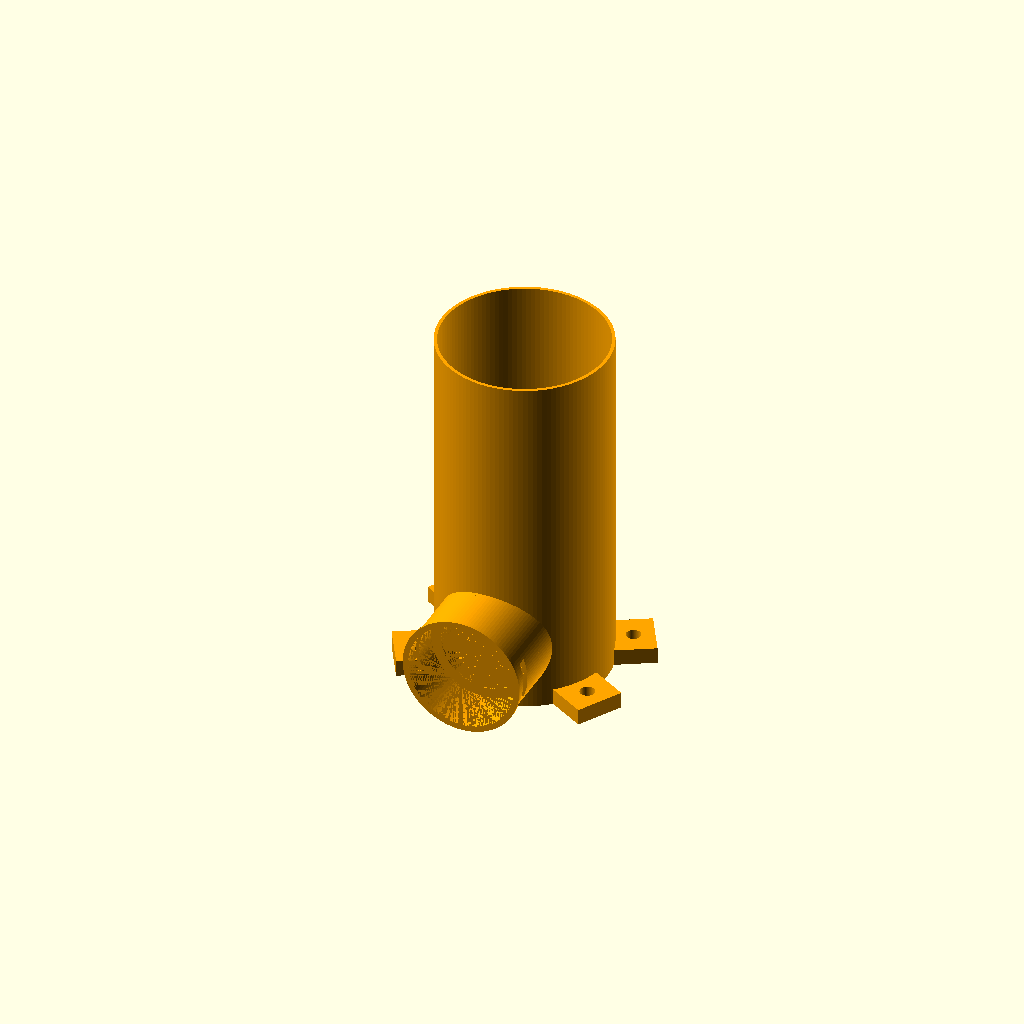
Cell 1: the model at its default parameters.
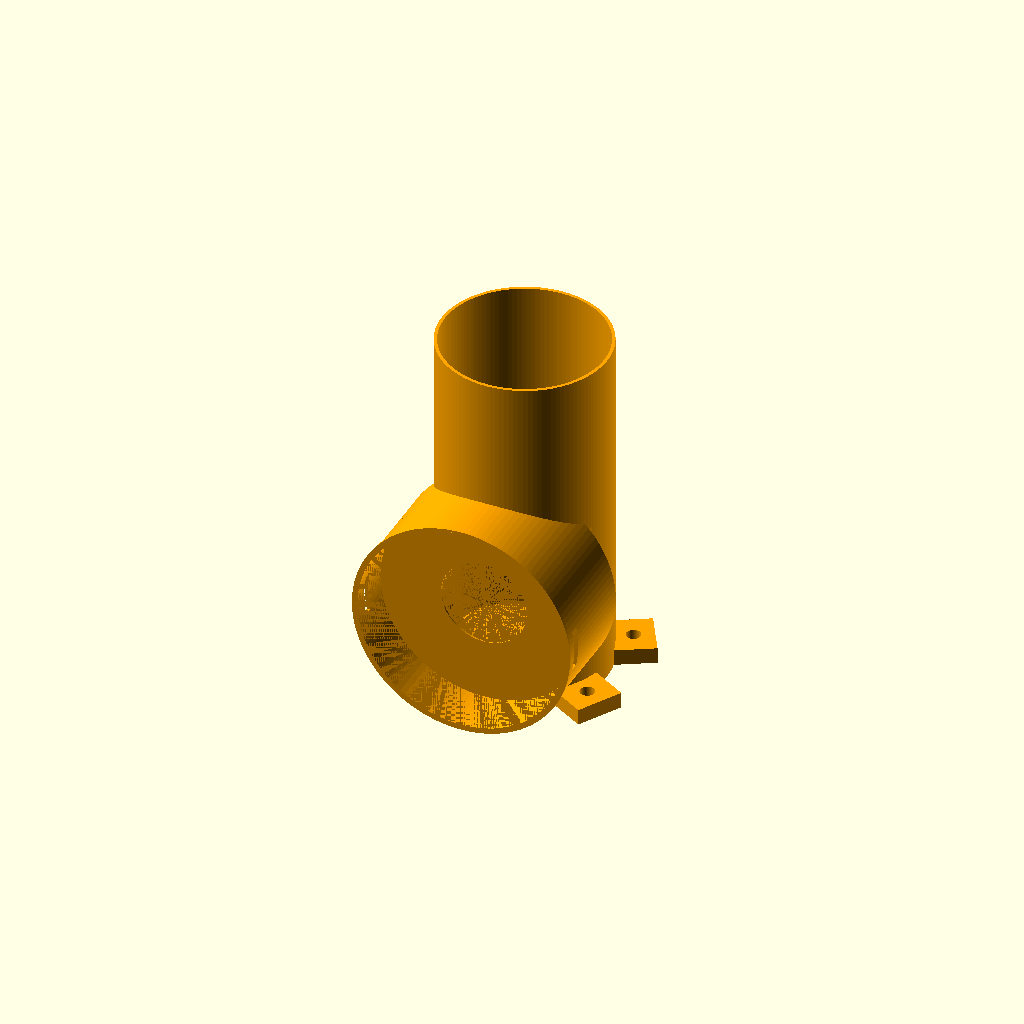
Cell 2: pipe_diameter = 128 (everything else at default).
All cells are drawn from one camera (rotation 55°, 0°, 25°, orthographic, colour scheme Cornfield), so only the parameter changes between them.
OpenSCAD source file air_vent_connector/old/air_vent_connector_03.scad:
pipe_diameter = 64.0;
pipe_inner_diameter = 50;
tolerance = 0.5;


//**************
//****INSERT****
insert_wall_thickness = 1;
insert_height = 20;
insert_cutout_thickness = 10;

insert_connector_ring_thickness = 3;
insert_connector_ring_height = 3;

insert_shell_connector_thickness = 3;
insert_shell_connector_height = 3;
insert_shell_connector_width = 16;
insert_shell_connector_distance = 10; // distance from the end of the shell connection
insert_shell_ring_thickness = 1.5;
// outer ring just to make more rigid, and prevent go the inlet way too into shell

insert_connection_flat_width = 20;
insert_connection_flat_height = 6;

//**************
//****SHELL****

shell_wall_thickness = 2;
shell_height = 32;
shell_inner_ring_height = 2;
shell_connector_tolerance_x = 10;
shell_connector_tolerance_y = 2.5;
// original shell inner d=68
gasket_width = 2;


//**************
// SHELL 150 CONNECTOR

shell_150_connector_thickness = 3;


//pipe_connector_height = 40.0;
//main_pipe_diameter =150;
$fn = 120;

//pipe_diameter+2*insert_wall_thickness+2*shell_wall_thickness+tolerance

//***************************************************************

module insert() {
    color("Turquoise") {
        union() {
            union() {
                translate([0, 0, -insert_shell_connector_distance])
                    insert_shell_connections(inner_circle_diameter = pipe_diameter + 2 *
                        insert_wall_thickness);

                translate([0, 0, -insert_height / 2 + insert_connector_ring_height / 2]) {
                    insert_pipe_connector_ring(outer_circle_diameter = pipe_diameter);
                }
                translate([0, 0, +insert_height / 2 - insert_shell_ring_thickness / 2]) {
                    insert_shell_connector_ring(inner_circle_diameter = pipe_diameter + 2 *
                        insert_wall_thickness);
                }
            }
            difference() {
                union() {
                    translate([0, 0, insert_shell_connector_thickness / 2]) {
                        cylinder(h = insert_height - insert_shell_connector_thickness, d =
                            pipe_diameter + 2 * insert_wall_thickness, center = true);
                    }
                    translate([0, 0, (-insert_height + insert_shell_connector_thickness) / 2]) {
                        cylinder(h = insert_shell_connector_thickness, d1 = pipe_diameter, d2 =
                            pipe_diameter + 2 * insert_wall_thickness, center = true);
                    }
                }
                cylinder(h = insert_height * 3, d = pipe_diameter, center = true);
                translate([0, pipe_diameter / 2, 0])
                    cube(size = [insert_cutout_thickness, 10, insert_height + 0.01], center = true);
            }

            insert_shell_connection_flat_cutout(inner_circle_diameter = pipe_diameter);

        }
    }
}


module insert_shell_connector_ring(inner_circle_diameter = 10) {

    difference() {
        cylinder(h = insert_shell_ring_thickness,
        d = inner_circle_diameter + 2 * insert_shell_ring_thickness, center = true);
        union() {
            cylinder(h = insert_shell_ring_thickness + 0.1, d = inner_circle_diameter, center = true
            );
            translate([0, pipe_diameter / 2, 0])
                cube(size = [insert_cutout_thickness, 10, insert_height], center = true);
        }


        cube(size = [pipe_diameter * 2,
                insert_connection_flat_width + 2,
            insert_connection_flat_height], center = true);


    }
}

module insert_pipe_connector_ring(outer_circle_diameter = 10) {

    difference() {
        cylinder(h = insert_connector_ring_height, d = outer_circle_diameter, center = true);
        cylinder(h = insert_height, d = outer_circle_diameter - 2 * insert_connector_ring_thickness,
        center = true);
        translate([0, pipe_diameter / 2, 0])
            cube(size = [insert_cutout_thickness, 10, insert_height], center = true);
    }
}


module insert_shell_connections(inner_circle_diameter = 10) {

    translate([0, 0, insert_height / 2 - insert_shell_connector_height / 2 -
        insert_shell_ring_thickness]) {
        intersection() {
            difference() {
                intersection() {
                    cube(size = [pipe_diameter * 2,
                        insert_shell_connector_width,
                        insert_shell_connector_height], center = true);
                    union() {
                        translate([0, 0, +insert_shell_connector_height / 4]) {
                            cylinder(h = insert_shell_connector_height / 2,
                            d = inner_circle_diameter + insert_shell_connector_thickness,
                            center = true);
                        }
                        translate([0, 0, -insert_shell_connector_height / 4]) {
                            cylinder(h = insert_shell_connector_height / 2,
                            d2 = inner_circle_diameter + insert_shell_connector_thickness,
                            d1 = inner_circle_diameter,
                            center = true);
                        }
                    }
                }
                cylinder(h = insert_height + 0.1, d = inner_circle_diameter, center = true);


            }
        }
    }
}

module insert_shell_connection_flat_cutout(inner_circle_diameter = 10) {

    translate([0, 0, insert_height / 2 + insert_connection_flat_height / 2]) {
        intersection() {
            difference() {
                intersection() {
                    cube(size = [pipe_diameter * 2,
                        insert_connection_flat_width,
                        insert_connection_flat_height], center = true);

                    cylinder(h = insert_height * 4,
                    d = inner_circle_diameter + 2 * insert_wall_thickness,
                    center = true);

                }
                cylinder(h = insert_height + 0.1, d = inner_circle_diameter, center = true);


            }
        }
    }
}


//**********************************************************************


module shell() {
    union() {
        color("green") {
            //ring();
            translate([0, 0, -3])
                ring();
            //        translate([0,0,-insert_shell_connector_distance-insert_shell_ring_thickness+4])
            //        ring();
            //          translate([0,0,-insert_shell_connector_distance-insert_shell_ring_thickness-8
            //        ])
            //        ring();
            inner_ring();
            difference() {
                cylinder(h = shell_height, d = pipe_diameter + 2 * insert_wall_thickness + 2 *
                    shell_wall_thickness + tolerance, center = true);
                cylinder(h = shell_height + 0.01, d = pipe_diameter + 2 * insert_wall_thickness +
                    tolerance, center = true);
                shell_connections_cutout(inner_circle_diameter = pipe_diameter + 2 *
                    insert_wall_thickness);
            }
        }
    }

}



module shell_connections_cutout(inner_circle_diameter = 10) {
    translate([0, 0, -insert_shell_connector_distance]) {
        translate([0, 0, shell_height / 2 - insert_shell_connector_height / 2]) {
            intersection() {
                cube(size = [pipe_diameter * 2, insert_shell_connector_width +
                    shell_connector_tolerance_x,
                        insert_shell_connector_height + shell_connector_tolerance_y], center = true)
                    ;
            }}
    }
}

module ring(thickness = 3, chamfer_top = true, chamfer_bottom = true) {
    diam_outer = pipe_diameter + 2 * insert_wall_thickness + 2 * shell_wall_thickness + tolerance +
        thickness;
    diam_inner = pipe_diameter + 2 * insert_wall_thickness + 2 * shell_wall_thickness + tolerance +
        thickness;



    translate([0, 0, shell_height / 2]) {
        difference() {
            chamferCylinder(h = thickness, r = diam_outer / 2, ch = thickness / 2, ch2 = 0);
            cylinder(h = shell_height + 0.01, d = pipe_diameter + 2 * insert_wall_thickness +
                tolerance, center = true);
        }
    }

    //    translate([0,0,shell_height/2])
    //   difference(){
    //        cylinder(h=thickness,    d=diam_outer, center=true);
    //          cylinder(h=thickness,    d=diam_outer, center=true);
    //

    //      cylinder(h=shell_height+0.01, d=pipe_diameter+2*insert_wall_thickness+tolerance, center=true);
    //   }
}





module inner_ring(height = shell_inner_ring_height) {
    translate([0, 0, -shell_height / 2])
        difference() {
            cylinder(h = height, d = pipe_diameter + 2 * insert_wall_thickness + 2 *
                shell_wall_thickness + tolerance, center = true);
            cylinder(h = shell_height + 0.01, d = pipe_inner_diameter + 4, center = true);
        }
}


module gasket() {
    inner_ring(height = gasket_width);
}


//**************************
//***** complex items

//the connector shell is extended on its botton
module extended_shell(extension = 20, filled = false) {

    cutout = filled?pipe_inner_diameter + 4:(pipe_diameter + 2 * insert_wall_thickness + tolerance);

    color("green") {
        union() {
            shell();
            translate([0, 0, -shell_height / 2 - extension / 2]) {
                difference() {
                    cylinder(h = extension, d = pipe_diameter + 2 * insert_wall_thickness + 2 *
                        shell_wall_thickness + tolerance, center = true);
                    cylinder(h = extension + 0.01, d = cutout, center = true);
                }
            }
        }
    }
}


module pipe_connector_50_50() {
    union() {
        shell();
        rotate([180, 0, 0])
            translate([0, 0, shell_height + shell_inner_ring_height - 0.5])
                shell();
    }
}


//module shell_150(){
//
//    x_lenght= pipe_diameter*1.2;
//    y_lenght= pipe_diameter*1.2;
//    
//    
//    difference(){
//    translate([0,0,-75-2*shell_150_connector_thickness])
//    intersection(){
//        rotate([90,0,0]){   
//            difference(){
//            cylinder(h=x_lenght, d=150+2*shell_150_connector_thickness, center=true);
//            cylinder(h=x_lenght+0.2, d=150, center=true);
//            }
//        }
//        translate([0,0,75]){
//            #cube([x_lenght,y_lenght, 150], center=true);
//        }
//    }
//     cylinder(h=150, d=pipe_diameter+2*insert_wall_thickness+2*tolerance, center=true);
//    }
//}


module shell_150() {
    union() {
        x_lenght = pipe_diameter * 1.5;

        angle = 25;
        d = 3;
        outer_dimension = d + 6;
        height = 150;
        height_insert = 1;
        _height_insert_calculated = 150 / 2 - 2 * insert_wall_thickness - 2 * tolerance +
            height_insert;

        difference() {
            union() {

                translate([0, 32, 0]) {
                    translate([0, 0, -75]) {
                        rotate([0, angle, 0])
                            cylinder(h = _height_insert_calculated, d = outer_dimension, $fn = 36);

                        rotate([0, -angle, 0])
                            cylinder(h = _height_insert_calculated, d = outer_dimension, $fn = 36);
                    }
                }
                translate([0, -32, 0]) {
                    translate([0, 0, -75]) {
                        rotate([0, angle, 0])
                            cylinder(h = _height_insert_calculated, d = outer_dimension, $fn = 36);

                        rotate([0, -angle, 0])
                            cylinder(h = _height_insert_calculated, d = outer_dimension, $fn = 36);
                    }
                }

                difference() {
                    translate([0, 0, -75 - 2 * shell_150_connector_thickness])
                        intersection() {
                            rotate([90, 0, 0]) {
                                difference() {
                                    cylinder(h = x_lenght * 1000, d = 150 + 2 *
                                        shell_150_connector_thickness, center = true);
                                    cylinder(h = x_lenght * 10000 + 0.2, d = 150, center = true);
                                }
                            }


                            translate([0, 0, -48]) {
                                rotate([0, 0, 45])
                                    cylinder(h = 150, d1 = 0, d2 = x_lenght * 1.4, $fn = 4);
                            }

                            //        translate([0,0,75]){
                            //            cube([x_lenght,y_lenght, 150], center=true);
                            //        }
                        }
                    cylinder(h = 150, d = pipe_diameter + 2 * insert_wall_thickness + 2 * tolerance,
                    center = true);


                }
            }
            translate([0, 32, 0]) {
                translate([0, 0, -75]) {
                    rotate([0, angle, 0])
                        cylinder(h = height, d = d, $fn = 36);

                    rotate([0, -angle, 0])
                        cylinder(h = height, d = d, $fn = 36);
                }
            }
            translate([0, -32, 0]) {
                translate([0, 0, -75]) {
                    rotate([0, angle, 0])
                        cylinder(h = height, d = d, $fn = 36);

                    rotate([0, -angle, 0])
                        cylinder(h = height, d = d, $fn = 36);
                }
            }
            translate([0, 0, -75 - 2 * shell_150_connector_thickness])
                rotate([90, 0, 0]) {
                    //            cylinder(h=x_lenght*1000, d=150+2*shell_150_connector_thickness, center=true);
                    cylinder(h = x_lenght * 10000 + 0.2, d = 150, center = true);

                }

        }
    }
}


module shell_150_cutout() {
    translate([0, 0, -75 - 2 * shell_150_connector_thickness])
        rotate([90, 0, 0]) {
            cylinder(h = 150, d = 150, center = true);
        }

}





module pipe_connector_50_150() {
    union() {
        color("yellow") {
            shell_transl = [0, 0, -11];

            translate(shell_transl) {
                shell_150();
            }

            difference() {
                extended_shell(filled = true);
                translate(shell_transl) {
                    shell_150_cutout();
                }
            }
            //    rotate([180,0,0])
            //    translate([0,0,shell_height+shell_inner_ring_height])
            //    shell();
        }
    }
}


// still not good
module pipe_clamp() {

    //    pipe_diameter = 64.0;
    //pipe_inner_diameter=50;
    //tolerance=0.5;

    clamp_thickness = 3;
    clamp_height = 20;
    bottom_width=40;
    bottom_thickness= clamp_thickness*2;

    color("green") {
        difference() {
            union(){
            cylinder(h = clamp_height, d = pipe_diameter + 2 * clamp_thickness, center = true);
            translate([0,pipe_diameter/2+clamp_thickness-1,0])
                cube([bottom_width,bottom_thickness,clamp_height+0.01], center = true);
                
                }
                
                
            translate([0,pipe_diameter/2-bottom_thickness+1,-clamp_height])
                #cube([bottom_width-20,10,10*clamp_height], center = true);
                
            cylinder(h = clamp_height + 0.01, d = pipe_diameter, center = true);
        }


    }

}






module anemostate90degree(single=false){
    anemostate_inner_d=100;
    anemostate_height=220;
    anemostate_wall_thickness=2;
    leg_height=10;

    color("orange"){
        difference(){
            union(){
                xtranslation= anemostate_inner_d-30;
                ytranslationForShell =( pipe_diameter+2*insert_wall_thickness+2*shell_wall_thickness+tolerance+1)/2 +3;
                translate([0,-xtranslation,ytranslationForShell])
                    rotate([90,0,0])
                        extended_shell(filled=true,extension=anemostate_inner_d/3);

                difference(){
                    union(){
                    translate([0,0,anemostate_height/2]){
                       cylinder(h=anemostate_height, d=anemostate_inner_d+ anemostate_wall_thickness*2, center=true);
                    }
                    rotate([0,0,60]){
                    translate([0,0,leg_height/2]){
                    difference(){    
                    cube([3*leg_height, anemostate_inner_d+50,leg_height], center=true);
                    translate([0,(anemostate_inner_d+25)/2,-3*leg_height]){
                        cylinder(h=100,r=4.5 );
                    }
                    translate([0,-(anemostate_inner_d+25)/2,-3*leg_height]){
                        cylinder(h=100,r=4.5 );
                    }
                        }
                }
                }
                
                
                           rotate([0,0,-60]){
                    translate([0,0,leg_height/2]){
                    difference(){    
                    cube([3*leg_height, anemostate_inner_d+50,leg_height], center=true);
                    translate([0,(anemostate_inner_d+25)/2,-3*leg_height]){
                        cylinder(h=100,r=4.5 );
                    }
                    translate([0,-(anemostate_inner_d+25)/2,-3*leg_height]){
                        cylinder(h=100,r=4.5 );
                    }
                        }
                }
                }
                
                
                }
                    
                        translate([0,0,anemostate_height/2+anemostate_wall_thickness])
                        cylinder(h=anemostate_height, d=anemostate_inner_d, center=true);
                    translate([0,-40,ytranslationForShell])
                        rotate([90,0,0])
                            cylinder(h=50, d=pipe_diameter+2*insert_wall_thickness+tolerance, center=true);
                }
                if(!single){
                    translate([0,xtranslation,ytranslationForShell])
                        rotate([-90,0,0])
                            extended_shell(filled=true,extension=anemostate_inner_d/3);
                }
                
            }
            translate([0,0,anemostate_height/2+shell_wall_thickness])
                cylinder(h=anemostate_height, d=anemostate_inner_d, center=true);

        }


    }
}

module anemostate90degreesingle(){
}



//animate from 50 to 12
//translate([0,0,50])
//insert();
//shell();

//extended_shell();
//pipe_connector_50_50();
//gasket();







//--------------------------
/**
  * chamferCylinder returns an cylinder or cone with 45° chamfers on
  * the edges of the cylinder. The chamfers are diectly printable on
  * Fused deposition modelling (FDM) printers without support structures.
  *
  * @param  h    Height of the cylinder
  * @param  r    Radius of the cylinder (At the bottom)
  * @param  r2   Radius of the cylinder (At the top)
  * @param  ch   The "height" of the chamfer at radius 1 as
  *                seen from one of the dimensional planes (The
  *                real length is side c in a right angled triangle)
  * @param  ch2  The "height" of the chamfer at radius 2 as
  *                seen from one of the dimensional planes (The
  *                real length is side c in a right angled triangle)
  * @param  a    The angle of the visible part of a wedge
  *                starting from the x axis counter-clockwise
  * @param  q    A circle quality factor where 1.0 is a fairly
  *                good quality, range from 0.0 to 2.0
  */
module chamferCylinder(h, r, r2 = undef, ch = 1, ch2 = undef, a = 0, q = -1.0, height = undef,
radius = undef, radius2 = undef, chamferHeight = undef, chamferHeight2 = undef, angle = undef,
quality = undef) {
    // keep backwards compatibility
    h = (height == undef) ? h : height;
    r = (radius == undef) ? r : radius;
    r2 = (radius2 == undef) ? r2 : radius2;
    ch = (chamferHeight == undef) ? ch : chamferHeight;
    ch2 = (chamferHeight2 == undef) ? ch2 : chamferHeight2;
    a = (angle == undef) ? a : angle;
    q = (quality == undef) ? q : quality;

    height = h;
    radius = r;
    radius2 = (r2 == undef) ? r : r2;
    chamferHeight = ch;
    chamferHeight2 = (ch2 == undef) ? ch : ch2;
    angle = a;
    quality = q;

    module cc() {
        upperOverLength = (chamferHeight2 >= 0) ? 0 : 0.01;
        lowerOverLength = (chamferHeight >= 0) ? 0 : 0.01;
        cSegs = circleSegments(max(radius, radius2), quality);

        if (chamferHeight >= 0 || chamferHeight2 >= 0) {
            hull() {
                if (chamferHeight2 > 0) {
                    translate([0, 0, height - abs(chamferHeight2)]) cylinder(abs(chamferHeight2), r1
                    = radius2, r2 = radius2 - chamferHeight2, $fn = cSegs);
                }
                translate([0, 0, abs(chamferHeight)]) cylinder(height - abs(chamferHeight2) - abs(
                chamferHeight), r1 = radius, r2 = radius2, $fn = cSegs);
                if (chamferHeight > 0) {
                    cylinder(abs(chamferHeight), r1 = radius - chamferHeight, r2 = radius, $fn =
                    cSegs);
                }
            }
        }

        if (chamferHeight < 0 || chamferHeight2 < 0) {
            if (chamferHeight2 < 0) {
                translate([0, 0, height - abs(chamferHeight2)]) cylinder(abs(chamferHeight2), r1 =
                radius2, r2 = radius2 - chamferHeight2, $fn = cSegs);
            }
            translate([0, 0, abs(chamferHeight) - lowerOverLength]) cylinder(height - abs(
            chamferHeight2) - abs(chamferHeight) + lowerOverLength + upperOverLength, r1 = radius,
            r2 = radius2, $fn = cSegs);
            if (chamferHeight < 0) {
                cylinder(abs(chamferHeight), r1 = radius - chamferHeight, r2 = radius, $fn = cSegs);
            }
        }
    }
    module box(brim = abs(min(chamferHeight2, 0)) + 1) {
        translate([-radius - brim, 0, -brim]) cube([radius * 2 + brim * 2, radius + brim, height +
                brim * 2]);
    }
    module hcc() {
        intersection() {
            cc();
            box();
        }
    }
    if (angle <= 0 || angle >= 360) cc();
    else {
        if (angle > 180) hcc();
        difference() {
            if (angle <= 180) hcc();
            else rotate([0, 0, 180]) hcc();
            rotate([0, 0, angle]) box(abs(min(chamferHeight2, 0)) + radius);
        }
    }
}

/**
  * circleSegments calculates the number of segments needed to maintain
  * a constant circle quality.
  * If a globalSegementsQuality variable exist it will overwrite the
  * standard quality setting (1.0). Order of usage is:
  * Standard (1.0) <- globalCircleQuality <- Quality parameter
  *
  * @param  r  Radius of the circle
  * @param  q  A quality factor, where 1.0 is a fairly good
  *              quality, range from 0.0 to 2.0
  *
  * @return  The number of segments for the circle
  */
function circleSegments(r, q = -1.0) = (q >= 3 ? q : ((r * PI * 4 + 40) * ((q >= 0.0) ? q :
        globalCircleQuality)));

// set global quality to 1.0, can be overridden by user
globalCircleQuality = 1.0;
//----------------



//animate from 50 to 8
translate([0, 0, 8])
    //insert();
    //shell();

    //extended_shell();
    //pipe_connector_50_50();
    //gasket();

    translate(0, 0, -40) {
//        pipe_connector_50_150();
    }



anemostate90degree(single = true);
    
Customizer parameters (derived from the source; name, type, default, range or options):
pipe_diameter: number, default 64
pipe_inner_diameter: number, default 50
tolerance: number, default 0.5
insert_wall_thickness: number, default 1
insert_height: number, default 20
insert_cutout_thickness: number, default 10
insert_connector_ring_thickness: number, default 3
insert_connector_ring_height: number, default 3
insert_shell_connector_thickness: number, default 3
insert_shell_connector_height: number, default 3
insert_shell_connector_width: number, default 16
insert_shell_connector_distance: number, default 10
insert_shell_ring_thickness: number, default 1.5
insert_connection_flat_width: number, default 20
insert_connection_flat_height: number, default 6
shell_wall_thickness: number, default 2
shell_height: number, default 32
shell_inner_ring_height: number, default 2
shell_connector_tolerance_x: number, default 10
shell_connector_tolerance_y: number, default 2.5
gasket_width: number, default 2
shell_150_connector_thickness: number, default 3
